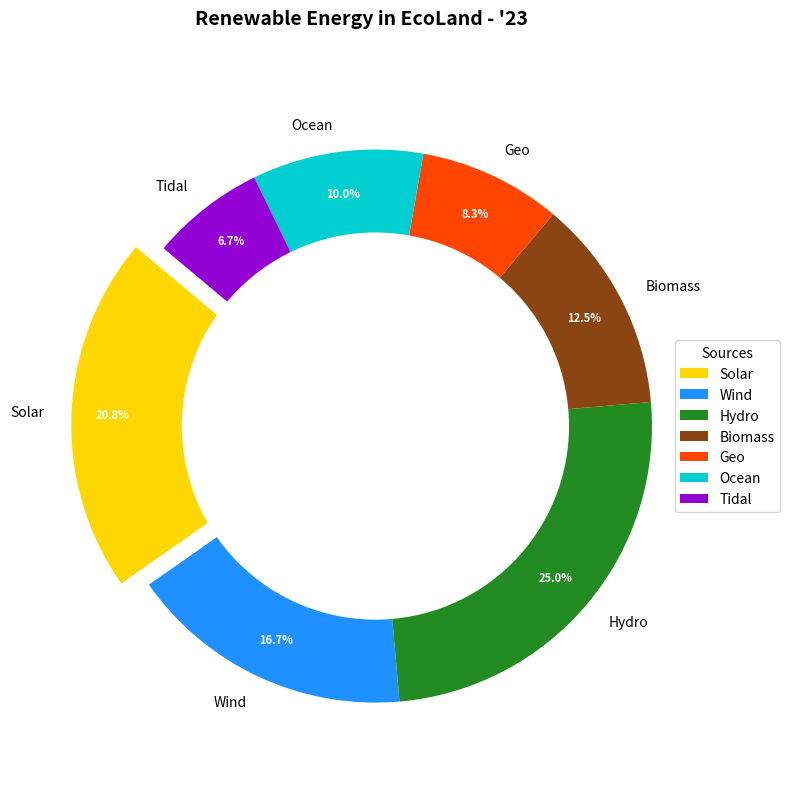

The script that saved this image:
import matplotlib.pyplot as plt

labels = ['Solar', 'Wind', 'Hydro', 'Biomass', 'Geo', 'Ocean', 'Tidal']
sizes = [25, 20, 30, 15, 10, 12, 8]
colors = ['#FFD700', '#1E90FF', '#228B22', '#8B4513', '#FF4500', '#00CED1', '#9400D3']
explode = (0.1, 0, 0, 0, 0, 0, 0)

fig, ax = plt.subplots(figsize=(8, 8))
wedges, texts, autotexts = ax.pie(sizes, explode=explode, labels=labels, colors=colors, 
                                  autopct='%1.1f%%', startangle=140, pctdistance=0.85, 
                                  textprops=dict(color="w"))

for text in texts:
    text.set_fontsize(10)
    text.set_color('black')
for autotext in autotexts:
    autotext.set_fontsize(8)
    autotext.set_weight('bold')

centre_circle = plt.Circle((0,0), 0.70, fc='white')
fig.gca().add_artist(centre_circle)

ax.axis('equal')

plt.title("Renewable Energy in EcoLand - '23", fontsize=14, weight='bold', y=1.05)
plt.legend(wedges, labels, title="Sources", loc="center left", bbox_to_anchor=(1, 0, 0.5, 1))
plt.tight_layout()

plt.show()
